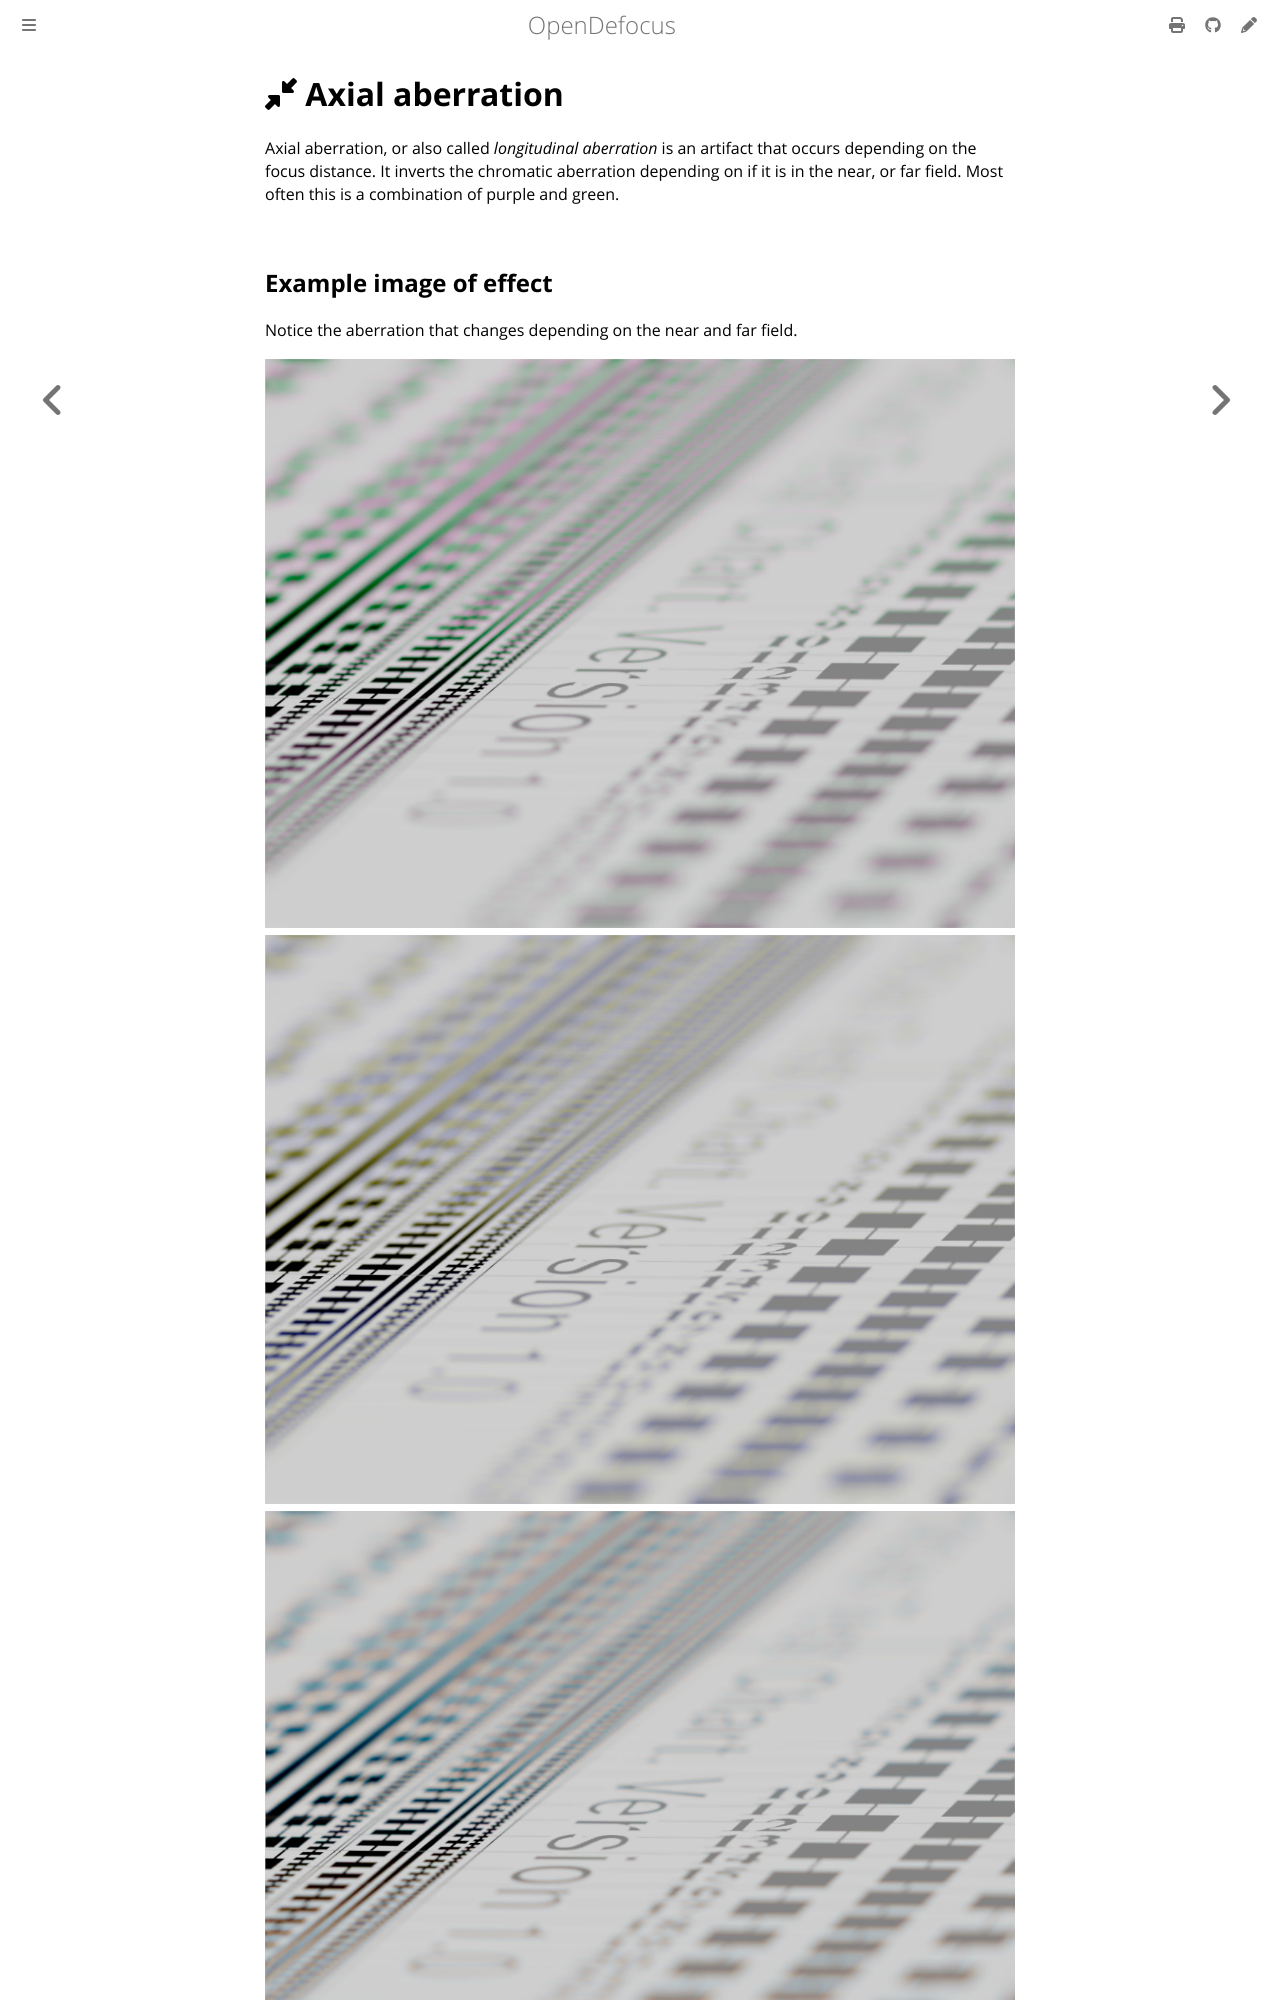

repository: opendefocus/opendefocus · page: detailed/non_uniform/axial_aberration.html · generator: mdbook

# <i class="fa-solid fa-down-left-and-up-right-to-center"></i> Axial aberration
Axial aberration, or also called *longitudinal aberration* is an artifact that occurs depending on the focus distance. It inverts the chromatic aberration depending on if it is in the near, or far field. Most often this is a combination of purple and green.

## Example image of effect
Notice the aberration that changes depending on the near and far field.

![Axial aberration green purple](../../assets/axial_aberration_greenpurple.jpg)
![Axial aberration blue yellow](../../assets/axial_aberration_blueyellow.jpg)
![Axial aberration blue yellow](../../assets/axial_aberration_redblue.jpg)

---
